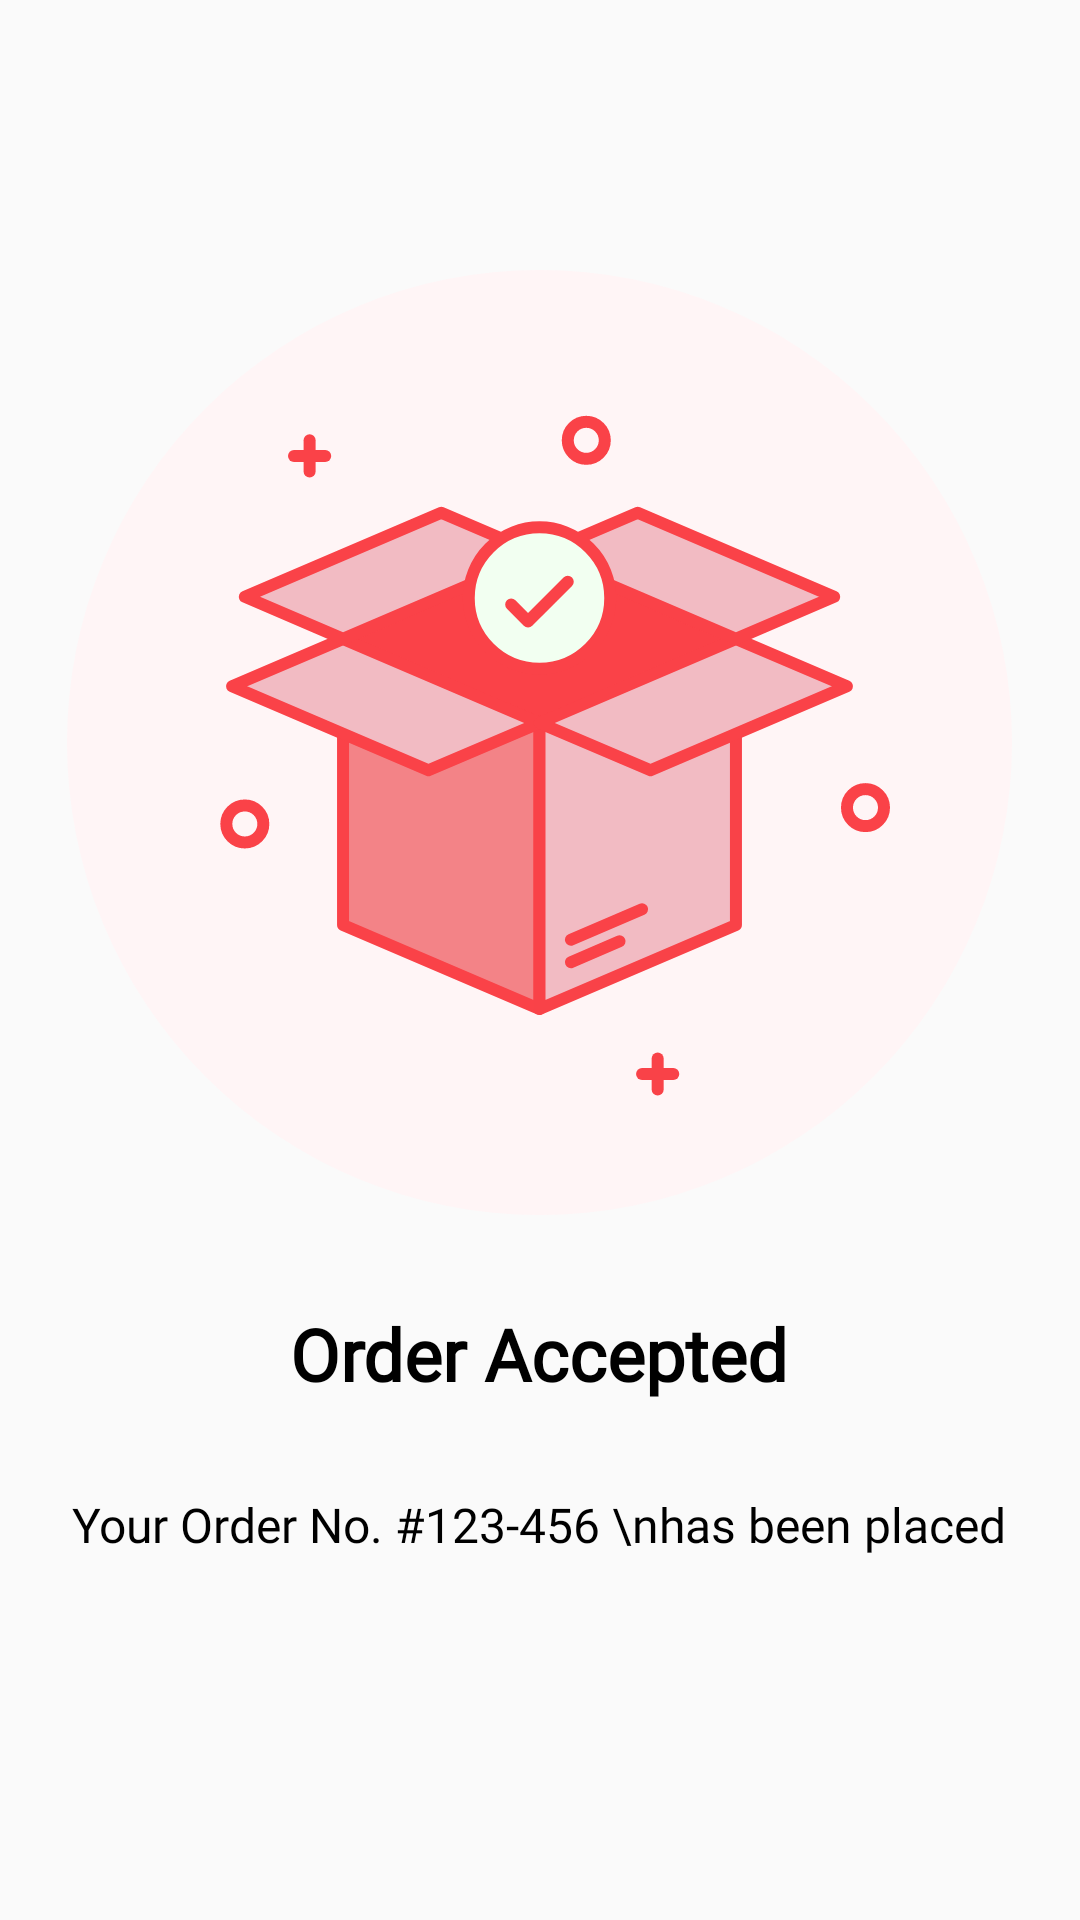

This screen was rendered from an Android layout file. Write that file and the resources it references.
<!-- AndroidManifest.xml: application theme Theme.VascoServices -->
<!-- res/layout/fragment_order_confirm.xml -->
<?xml version="1.0" encoding="utf-8"?>
<RelativeLayout xmlns:android="http://schemas.android.com/apk/res/android"
    xmlns:tools="http://schemas.android.com/tools"
    android:layout_width="match_parent"
    android:layout_height="match_parent"
    tools:context=".fragments.OrderConfirmFragment">

    <ImageView
        android:id="@+id/iv"
        android:layout_width="wrap_content"
        android:layout_height="wrap_content"
        android:layout_centerHorizontal="true"
        android:layout_marginTop="90dp"
        android:src="@drawable/ic_orderconfirm" />

    <TextView
        android:id="@+id/tv1"
        android:layout_width="wrap_content"
        android:layout_height="wrap_content"
        android:layout_below="@id/iv"
        android:layout_centerHorizontal="true"
        android:layout_marginTop="30dp"
        android:fontFamily="@font/poppins_regular"
        android:text="Order Accepted"
        android:textColor="#000000"
        android:textSize="24sp"
        android:textStyle="bold" />

    <TextView
        android:layout_width="wrap_content"
        android:layout_height="wrap_content"
        android:layout_below="@id/tv1"
        android:layout_centerHorizontal="true"
        android:layout_marginTop="30dp"
        android:fontFamily="@font/poppins_regular"
        android:text="Your Order No. #123-456 \nhas been placed"
        android:textAlignment="center"
        android:textColor="#000000"
        android:textSize="16sp" />


</RelativeLayout>
<!-- resources referenced by this layout -->
<resources>
  <!-- drawable ic_orderconfirm: vector/xml drawable (drawable, 5084 chars, omitted) -->
  <style name="Theme.VascoServices" parent="Theme.AppCompat.Light.NoActionBar">
          
          <item name="colorPrimary">@color/purple_500</item>
          <item name="colorPrimaryVariant">@color/purple_700</item>
          <item name="colorOnPrimary">@color/white</item>
          
          <item name="colorSecondary">@color/teal_200</item>
          <item name="colorSecondaryVariant">@color/teal_700</item>
          <item name="colorOnSecondary">@color/black</item>
          
          <item name="android:statusBarColor" tools:targetApi="l">?attr/colorPrimaryVariant</item>
          
      </style>
  <color name="purple_500">#FF6200EE</color>
  <color name="purple_700">#FF3700B3</color>
  <color name="white">#FFFFFFFF</color>
  <color name="teal_200">#FF03DAC5</color>
  <color name="teal_700">#FF018786</color>
  <color name="black">#FF000000</color>
</resources>
